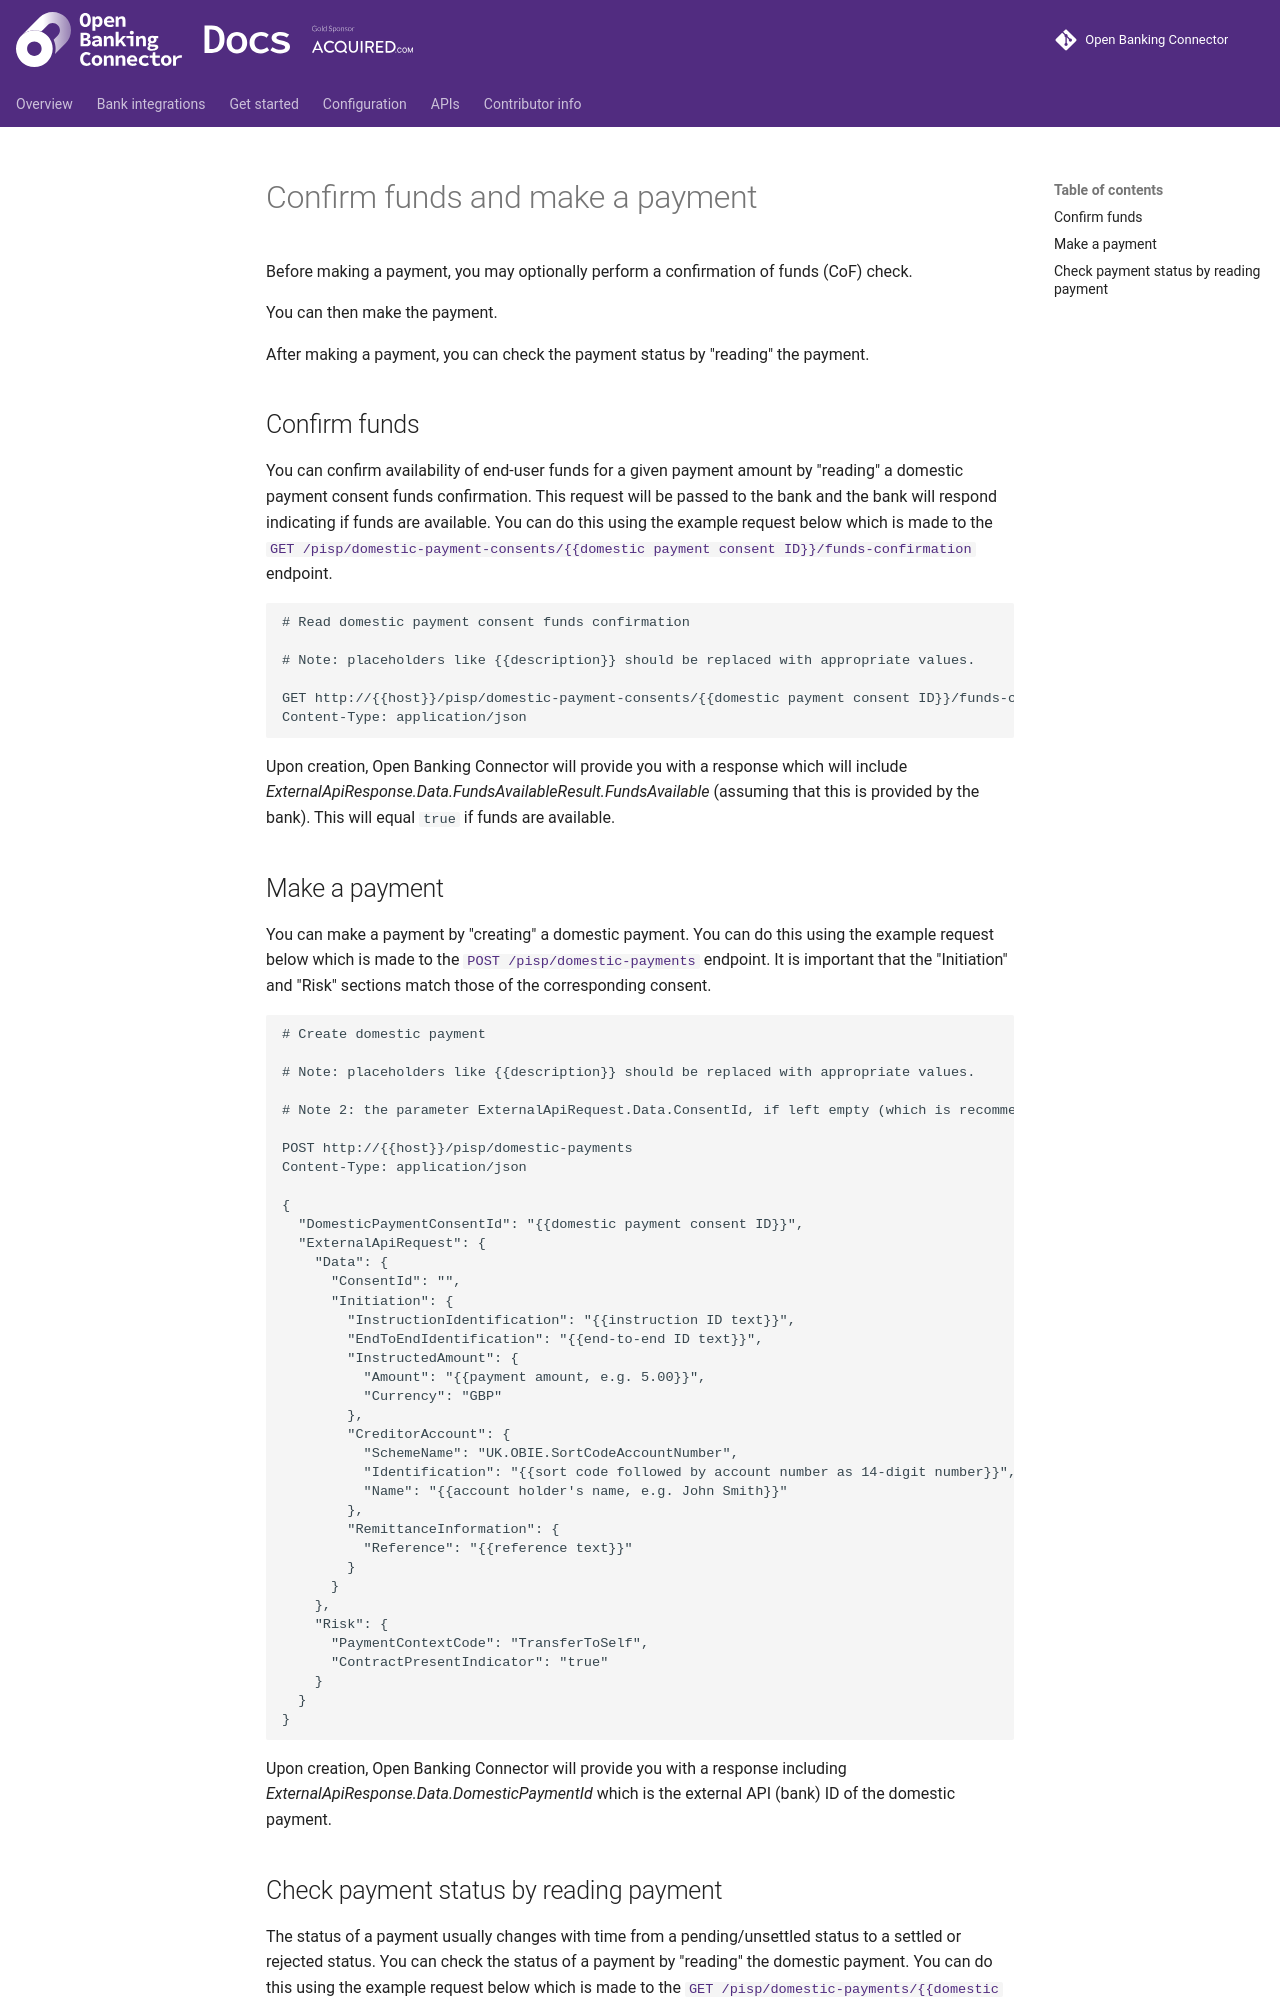

repository: finlabsuk/open-banking-connector · page: get-started/domestic-payment-consents/confirm-funds-and-make-payment/index.html · generator: mkdocs

# Confirm funds and make a payment

Before making a payment, you may optionally perform a confirmation of funds (CoF) check.

You can then make the payment.

After making a payment, you can check the payment status by "reading" the payment.

## Confirm funds

You can confirm availability of end-user funds for a given payment amount by "reading" a domestic payment consent funds
confirmation. This request will be passed to the bank and the bank will respond indicating if funds are available. You
can do this using the example request below which is made to the [`GET /pisp/domestic-payment-consents/{{domestic payment consent ID}}/funds-confirmation`](../../../apis/payment-initiation/openapi.md)
endpoint.

```http
# Read domestic payment consent funds confirmation

# Note: placeholders like {{description}} should be replaced with appropriate values.

GET http://{{host}}/pisp/domestic-payment-consents/{{domestic payment consent ID}}/funds-confirmation
Content-Type: application/json
```

Upon creation, Open Banking Connector will provide you with a response which will include
*ExternalApiResponse.Data.FundsAvailableResult.FundsAvailable* (assuming that this is provided by the bank). This will
equal `true` if funds
are available.

## Make a payment

You can make a payment by "creating" a domestic payment. You can do this using the example request below which is made
to
the [`POST /pisp/domestic-payments`](../../../apis/payment-initiation/openapi.md) endpoint. It is important that
the "Initiation" and "Risk" sections match those of the corresponding consent.

```http
# Create domestic payment

# Note: placeholders like {{description}} should be replaced with appropriate values.

# Note 2: the parameter ExternalApiRequest.Data.ConsentId, if left empty (which is recommended), will be auto-populated by Open Banking Connector.

POST http://{{host}}/pisp/domestic-payments
Content-Type: application/json

{
  "DomesticPaymentConsentId": "{{domestic payment consent ID}}",
  "ExternalApiRequest": {
    "Data": {
      "ConsentId": "",
      "Initiation": {
        "InstructionIdentification": "{{instruction ID text}}",
        "EndToEndIdentification": "{{end-to-end ID text}}",
        "InstructedAmount": {
          "Amount": "{{payment amount, e.g. 5.00}}",
          "Currency": "GBP"
        },
        "CreditorAccount": {
          "SchemeName": "UK.OBIE.SortCodeAccountNumber",
          "Identification": "{{sort code followed by account number as 14-digit number}}",
          "Name": "{{account holder's name, e.g. John Smith}}"
        },
        "RemittanceInformation": {
          "Reference": "{{reference text}}"
        }
      }
    },
    "Risk": {
      "PaymentContextCode": "TransferToSelf",
      "ContractPresentIndicator": "true"
    }
  }
}
```

Upon creation, Open Banking Connector will provide you with a response including
*ExternalApiResponse.Data.DomesticPaymentId* which is the external API (bank) ID of the domestic payment.
